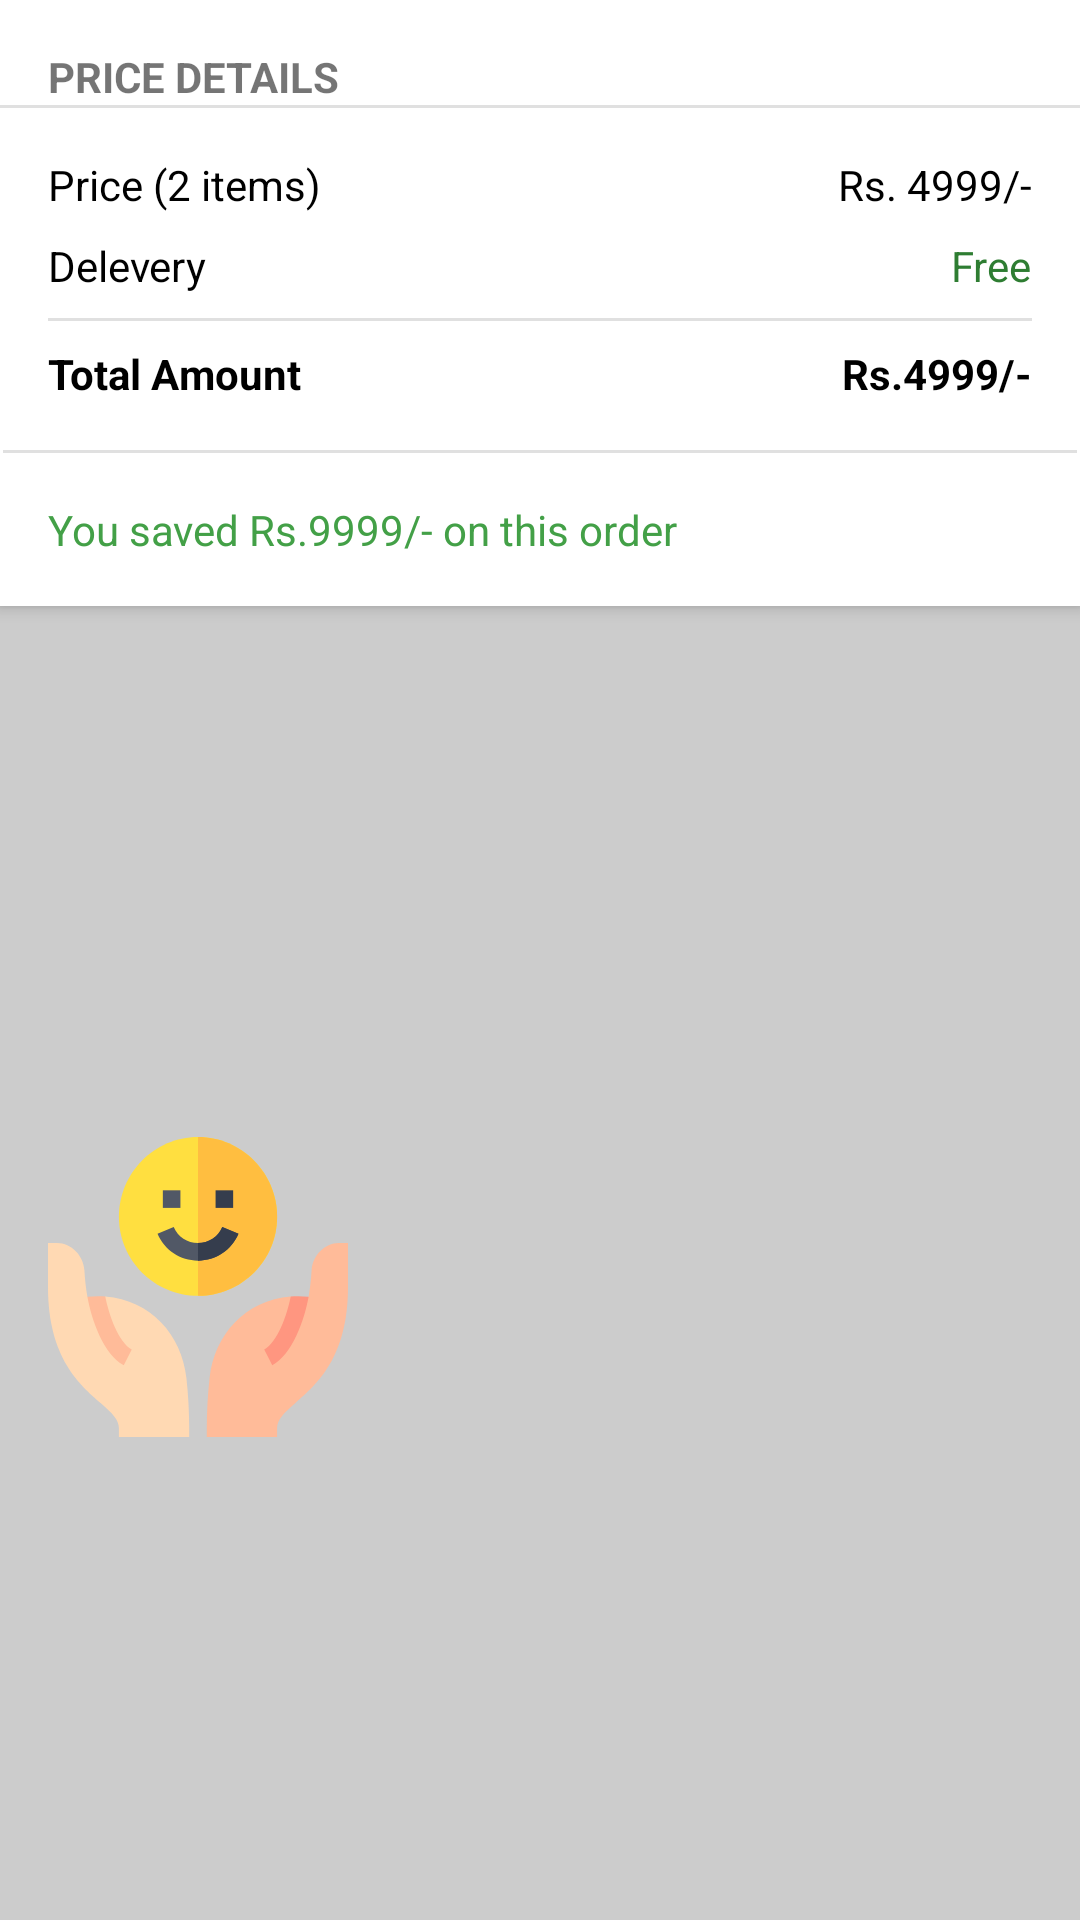

Android layout source for this screen:
<!-- AndroidManifest.xml: application theme Theme.Awesome_E_CommerceApp -->
<!-- res/layout/cart_total_amount_layout.xml -->
<?xml version="1.0" encoding="utf-8"?>
<androidx.constraintlayout.widget.ConstraintLayout xmlns:android="http://schemas.android.com/apk/res/android"
    xmlns:app="http://schemas.android.com/apk/res-auto"
    xmlns:tools="http://schemas.android.com/tools"
    android:layout_width="match_parent"
    android:layout_height="wrap_content"
    android:background="@color/grey_20"
    android:elevation="3dp"
    android:layout_marginTop="4dp"

    >

    <androidx.constraintlayout.widget.ConstraintLayout
        android:id="@+id/constraintLayout"
        android:layout_width="match_parent"
        android:layout_height="wrap_content"
        android:background="@color/white"
        android:elevation="3dp"
        app:layout_constraintEnd_toEndOf="parent"
        app:layout_constraintStart_toStartOf="parent"
        app:layout_constraintTop_toTopOf="parent">

        <TextView
            android:id="@+id/textView7"
            android:layout_width="wrap_content"
            android:layout_height="wrap_content"
            android:layout_marginStart="16dp"
            android:layout_marginTop="16dp"
            android:text="PRICE DETAILS"
            android:textSize="14sp"
            android:textStyle="bold"
            app:layout_constraintStart_toStartOf="parent"
            app:layout_constraintTop_toTopOf="parent" />

        <View
            android:id="@+id/divider4"
            android:layout_width="409dp"
            android:layout_height="1dp"
            android:background="?android:attr/listDivider"
            app:layout_constraintEnd_toEndOf="parent"
            app:layout_constraintStart_toStartOf="parent"
            app:layout_constraintTop_toBottomOf="@+id/textView7" />

        <TextView
            android:id="@+id/total_items"
            android:layout_width="wrap_content"
            android:layout_height="wrap_content"
            android:layout_marginStart="16dp"
            android:layout_marginTop="16dp"
            android:text="Price (2 items)"
            android:textColor="@color/black"
            app:layout_constraintStart_toStartOf="parent"
            app:layout_constraintTop_toBottomOf="@+id/divider4" />

        <TextView
            android:id="@+id/de"
            android:layout_width="wrap_content"
            android:layout_height="wrap_content"
            android:layout_marginStart="16dp"
            android:layout_marginTop="8dp"
            android:text="Delevery"
            android:textColor="@color/black"
            app:layout_constraintStart_toStartOf="parent"
            app:layout_constraintTop_toBottomOf="@+id/total_items" />

        <TextView
            android:id="@+id/total_items_price"
            android:layout_width="wrap_content"
            android:layout_height="wrap_content"
            android:layout_marginTop="16dp"
            android:layout_marginEnd="16dp"
            android:text="Rs. 4999/-"
            android:textColor="@color/black"

            app:layout_constraintEnd_toEndOf="parent"
            app:layout_constraintTop_toBottomOf="@+id/divider4" />

        <TextView
            android:id="@+id/delevery_price"
            android:layout_width="wrap_content"
            android:layout_height="wrap_content"
            android:layout_marginTop="8dp"
            android:layout_marginEnd="16dp"
            android:text="Free"
            android:textColor="@color/green_800"

            app:layout_constraintEnd_toEndOf="parent"
            app:layout_constraintTop_toBottomOf="@+id/total_items_price" />

        <View
            android:id="@+id/divider5"
            android:layout_width="0dp"
            android:layout_height="1dp"
            android:layout_marginTop="8dp"
            android:background="?android:attr/listDivider"
            app:layout_constraintEnd_toEndOf="@+id/delevery_price"
            app:layout_constraintStart_toStartOf="@+id/de"
            app:layout_constraintTop_toBottomOf="@+id/de" />

        <TextView
            android:id="@+id/textView13"
            android:layout_width="wrap_content"
            android:layout_height="wrap_content"
            android:layout_marginStart="16dp"
            android:layout_marginTop="8dp"
            android:text="Total Amount"
            android:textColor="@color/black"
            android:textStyle="bold"
            app:layout_constraintStart_toStartOf="parent"
            app:layout_constraintTop_toBottomOf="@+id/divider5" />

        <TextView
            android:id="@+id/total_price"
            android:layout_width="wrap_content"
            android:layout_height="wrap_content"
            android:layout_marginTop="8dp"
            android:layout_marginEnd="16dp"
            android:text="Rs.4999/-"
            android:textColor="@color/black"
            android:textStyle="bold"
            app:layout_constraintEnd_toEndOf="parent"
            app:layout_constraintTop_toBottomOf="@+id/divider5" />

        <View
            android:id="@+id/divider6"
            android:layout_width="0dp"
            android:layout_height="1dp"
            android:layout_marginStart="1dp"
            android:layout_marginTop="16dp"
            android:layout_marginEnd="1dp"
            android:background="?android:attr/listDivider"
            app:layout_constraintEnd_toEndOf="parent"
            app:layout_constraintStart_toStartOf="parent"
            app:layout_constraintTop_toBottomOf="@+id/total_price" />

        <TextView
            android:id="@+id/saved_amount"
            android:layout_width="wrap_content"
            android:layout_height="wrap_content"
            android:layout_marginStart="16dp"
            android:layout_marginTop="16dp"
            android:layout_marginBottom="16dp"
            android:text="You saved Rs.9999/- on this order"
            android:textColor="@color/green_600"
            app:layout_constraintBottom_toBottomOf="parent"
            app:layout_constraintStart_toStartOf="parent"
            app:layout_constraintTop_toBottomOf="@+id/divider6" />
    </androidx.constraintlayout.widget.ConstraintLayout>

    <ImageView
        android:id="@+id/happy_shopping_image"
        android:layout_width="100dp"
        android:layout_height="100dp"
        android:layout_marginStart="16dp"
        android:layout_marginTop="16dp"
        android:src="@drawable/ic_happiness"
        app:layout_constraintBottom_toBottomOf="parent"
        app:layout_constraintStart_toStartOf="parent"
        app:layout_constraintTop_toBottomOf="@+id/constraintLayout" />


</androidx.constraintlayout.widget.ConstraintLayout>
<!-- resources referenced by this layout -->
<resources>
  <color name="black">#FF000000</color>
  <color name="green_600">#43A047</color>
  <color name="green_800">#2E7D32</color>
  <color name="grey_20">#cccccc</color>
  <color name="white">#FFFFFFFF</color>
  <!-- drawable ic_happiness: vector/xml drawable (drawable, 2393 chars, omitted) -->
  <style name="Theme.Awesome_E_CommerceApp" parent="Theme.MaterialComponents.Light.NoActionBar">
          
          <item name="colorPrimary">@color/red</item>
          <item name="colorPrimaryVariant">@color/red</item>
          <item name="colorOnPrimary">@color/white</item>
          
          <item name="colorSecondary">@color/teal_200</item>
          <item name="colorSecondaryVariant">@color/teal_700</item>
          <item name="colorOnSecondary">@color/black</item>
          
          <item name="android:statusBarColor" tools:targetApi="l">?attr/colorPrimaryVariant</item>
          
      </style>
  <color name="red">#CE0000</color>
  <color name="teal_200">#80CBC4</color>
  <color name="teal_700">#00796B</color>
</resources>
